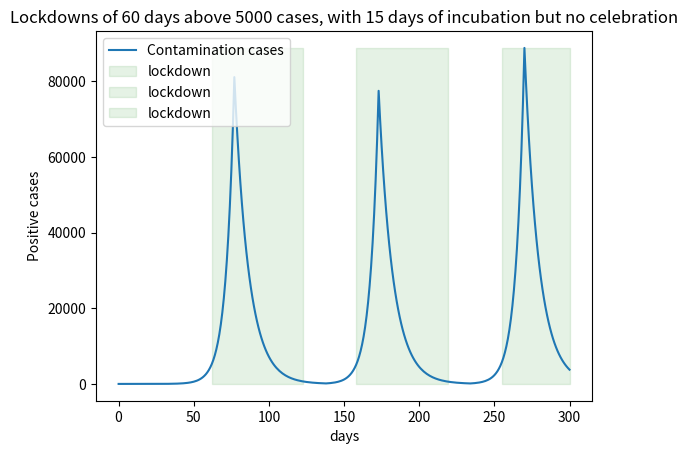

Write the Python code that produced this figure.
from matplotlib import pyplot
from collections import deque


class Scenario:
    """
    Represents a scenario of virus propagation characterized by simulation parameters
    Version with lockdowns and incubation duration but no celebration
    """
    def __init__(self,
                 incubation_duration: int,
                 duration: int,
                 critical: int,
                 lockdown_duration:int,
                 r0: dict[str, int]):
        """
        Constructor of a scenario
        :param incubation_duration: Number of days before the R0 actually changes
        :param duration: Days of simulation
        :param critical: Threshold for triggering lockdowns
        :param lockdown_duration: Lockdown duration in days
        :param r0: Dictionary of R0 values applied for "regular", "lockdown", "high"
        :type r0: dict[str, int]
        """
        self.incubation_duration: int = incubation_duration
        self.duration: int = duration
        self.critical: int = critical
        self.lockdown_duration: int = lockdown_duration
        self.r0: dict[str, int] = r0
        self.cases_history: list[int] = [1]
        self.remaining_lockdown_days: int = 0
        self.r0_history: "deque[int]" = deque(self.incubation_duration*[1])
        self.lockdowns: list[dict[str, int]] = []

    def next(self, current_date: int, previous_num_cases: int):
        """
        Computes the new number of cases for the new day, based on the number of cases from the previous day
        :param current_date: The current date
        :param current_date: int
        :param previous_num_cases: The number of cases from the previous day
        :param previous_num_cases: int
        :return: The new number of cases
        :rtype: int
        """
        if self.remaining_lockdown_days > 0:
            r0 = self.r0["lockdown"]
            self.remaining_lockdown_days -= 1
        elif self.cases_history[-1] > self.critical and (len(self.lockdowns) == 0 or "end" in self.lockdowns[-1]):
            r0 = self.r0["lockdown"]
            self.lockdowns.append({"start": current_date})
            self.remaining_lockdown_days = self.lockdown_duration
        else:
            if len(self.lockdowns) > 0 and "end" not in self.lockdowns[-1]:
                self.lockdowns[-1].update({"end": current_date})
            r0 = self.r0["regular"]

        self.r0_history.append(r0)
        return self.r0_history.popleft()*previous_num_cases

    def plot(self):
        """
        Runs the scenario for every day and display the resulting plot with matplotlib
        """
        for day in range(self.duration):
            new_cases = self.next(day, self.cases_history[-1])
            self.cases_history.append(new_cases)

        pyplot.plot(range(len(self.cases_history)), self.cases_history, label="Contamination cases")

        # Plot lockdowns green areas
        for lockdown in self.lockdowns:
            pyplot.fill_between([lockdown["start"],
                                 lockdown["end"] if "end" in lockdown else self.duration  # In case the last lockdown
                                                                                          # is not over at the end of the simu
                                 ],
                                0, max(self.cases_history),   # y-values of the colored area
                                color="green", alpha=0.1, label="lockdown")

        pyplot.legend()
        pyplot.title(f"Lockdowns of {self.lockdown_duration} days above {self.critical} cases, "
                     f"with {self.incubation_duration} days of incubation but no celebration")
        pyplot.xlabel('days')
        pyplot.ylabel('Positive cases')
        pyplot.show()


if __name__ == "__main__":
    s = Scenario(
        incubation_duration=15,     # Number of days before the R0 actually changes
        duration=300,               # Days of simulation
        critical=5000,              # Threshold for triggering lockdowns
        lockdown_duration=60,       # Lockdown duration in days
        r0={
            "regular": 1.2,     # R0 value applied for all other cases
            "lockdown": 0.9,    # R0 value applied for lockdowns
            "high": 2           # R0 factor applied for celebrations
        }
    )
    s.plot()
